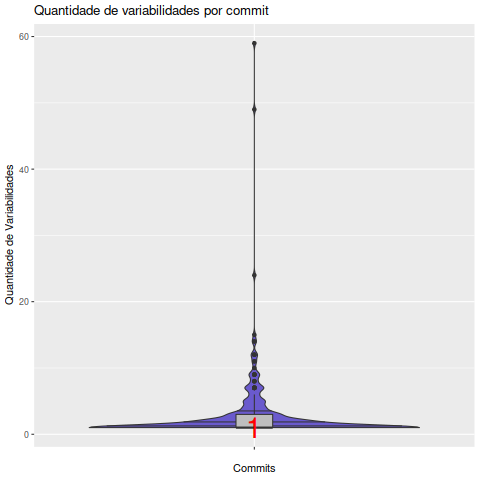

The table this chart was drawn from, first rows:
Commit, Variabilidades
004d21de6fb19641645add32684400df7c81aa18, 1
00c90091d8da9c3c1f78e7e745c189d16b755d8f, 2
043a6f45dbab10267d0bb81ec5ad9a313669ec35, 2
04569e1f6cff5f5dbfb654b564edd93d88907d69, 1
06a4718d0adb68eb901f363b884cb5a0e0d32da1, 2
0727d3efa7cfa2c79304f68bfc6da9c2a4040613, 4
07e8a566706af31c544fd5b34706f222e415e2c6, 1
09c001b38efcb0344c517c5944df87127ea30ee6, 1
0a220a2693ec2125d8560bb5162890c0931d465b, 1
0c3fcab4abed820084393e64dc30a88512941de1, 3
0e1bb73758ac56f435e1313e6d78c4e41d53a78d, 1
0f60795bc1b2b409ba5eb132975714de8d0cec89, 5
10d95b0cf8d2ffe1472cc65a4d403c9c1ca4118d, 1
12f8e74dd7affea712575592d24e860c23b465a7, 3
14552fd7b5507b4c68a21ee9f1b28f500fd168bd, 1
14de2fea1780619c2cdd641ac0c2fa825a7e8dc3, 1
155f43f78f59d3740baa47e451c427f7b274eb76, 1
157dd7be6904c59ce62d2ff404bc234eb2e32cbb, 1
1695cd0763cb407e5606c27ce32c6054125fb560, 1
1731be96ba72786f4f69d4f752d2f99c6d774b4c, 5
184f1db5791939c13d7e65bb1d05dd2ff0f9ae6d, 1
19d5c74dca00487c35b4e103f0d11e2a0d74012e, 3
1aaedbca424b623f83a4f6cf837cf91574fe0e67, 7
1ad8527f22f82b8114513172e069e6e9d4dd7830, 1
1e317eba1b4f4732adc2bd6a43ee719998910e70, 1
1e7b5f4e249a6c30ef39dcba63dca317fc89e314, 9
1e8a95944f39cf4d552f2afed8e26b93febd50ec, 1
1eaf573c8724b2b97d670863c0f8cb7afa9ecbf8, 2
1f17cc084351bd1170385927d22fc9bd10ecd8d7, 1
1f4c5bf162c41be72423020bfe61c9fabe5fea47, 1
1f8b06df4f907658bea49c47dd4e8329fdbc8099, 14
1faf3478bc1e3fedea3781510554277876429793, 1
1fe8941ef7b72d5f0d2e06d764f154eed96e7c34, 4
203c25da6fed60b39c31e382e2865c4fcfe3dc05, 1
2051b92d8ec82e5bc7de0922cabd95887c8a0461, 2
2090dc52cf05a0b05e5d31f1f47737a2be4006e5, 9
20f29799747d983f74feec56cd48c408e3314770, 1
21ebd2852e1f8e2c9991bf02fe2e9e56317608dd, 2
2254a769156fd0461e2fc5e33dedf17c16c53057, 1
227480da31f898db9a91d524a98caddbc6aa3825, 2
22912eb530d3352544a450c149ae59d7f6ae0266, 2
22a81e3a5ba8e38efe90779d10d8ed6020270c82, 1
22d0859f5c5c43adc8c58ff0dd40be79528681eb, 1
23ac8e592cd64c424fddce842baea300ff8a3a85, 1
2578c91335381de7cf1da589f8993e775483319e, 1
28785769ea6ba70f935df534f06a2cb358f03947, 1
2aff261d44fe933cf1c20b1fd093324c41cea4ba, 2
2c63edbfbafad776dfd504c375920e899ef23b82, 7
2d3861c5995b3f39f05495f94143527f95e20ef3, 2
2dc3f07bee71b81f494f418d1155b392afe176fb, 5
2dfe97fd3c1ded52936cd974d5584a202c23761a, 12
2f0bd3ba78bdbfb6a1a5a1252573e5815ce3fb0b, 4
2f90319139053102f34f21825f085e7e4fe7f406, 1
31604b175ea62f9af1b0e36a1f32a77ba0712808, 3
322a56392b9ed2b99f28afbb5ca1d2f642e12786, 1
325a9a61a6190faa750339856ea834aacb29f3b0, 1
33d409e0d68beac9d6d5439a9237b50f28fcd976, 1
3451d2486faf938b9e78dafcdf8c30ed375af19f, 1
3693eefca257fe28e4b363ecfd39a44571f180ac, 1
369567e46edced4f4a959ce5a241c171e269a3e2, 1
... 226 more rows
